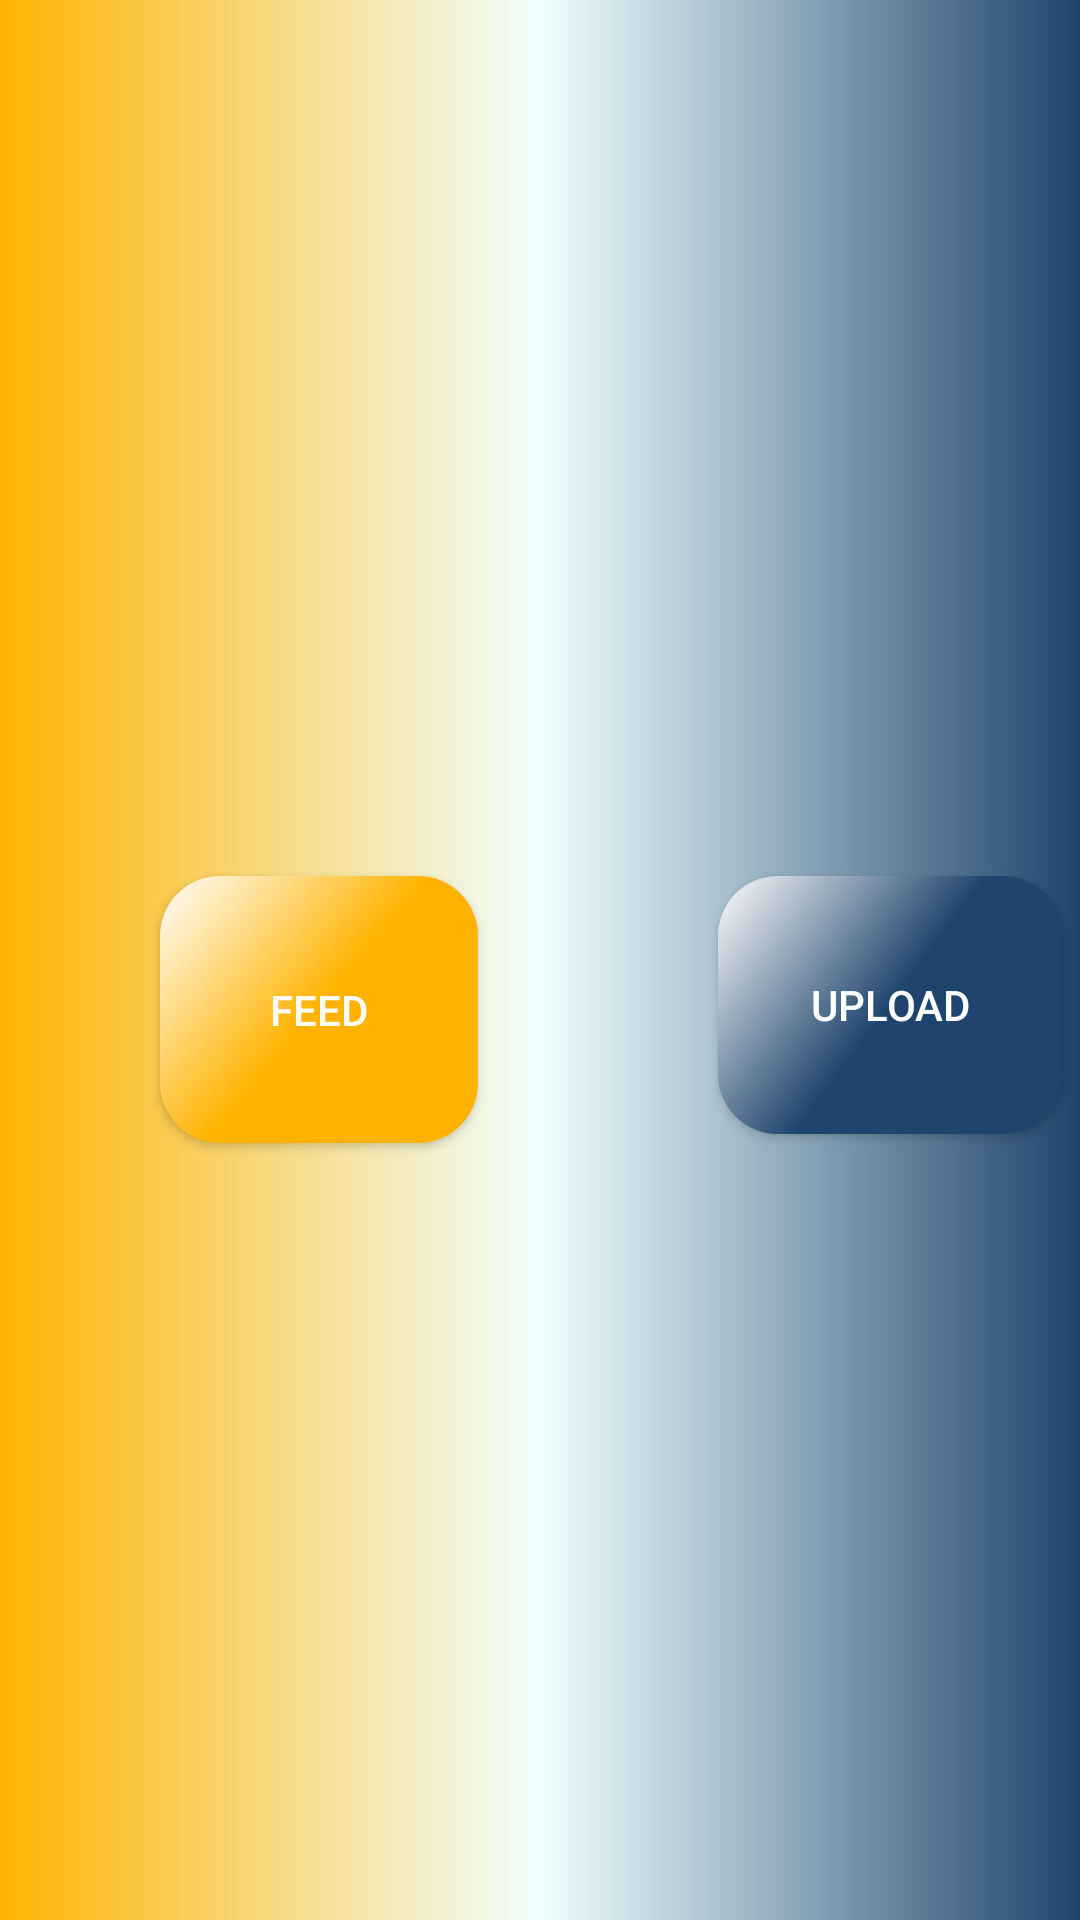

Layout XML and referenced resources for this Android screen:
<!-- AndroidManifest.xml: application theme Theme.AppCompat.DayNight.NoActionBar -->
<!-- res/layout/activity_home.xml -->
<?xml version="1.0" encoding="utf-8"?>
<androidx.constraintlayout.widget.ConstraintLayout xmlns:android="http://schemas.android.com/apk/res/android"
    xmlns:app="http://schemas.android.com/apk/res-auto"
    xmlns:tools="http://schemas.android.com/tools"
    android:layout_width="match_parent"
    android:layout_height="match_parent"
    tools:context=".HomeActivity"
    android:background="@drawable/bg_home"
    >

    <androidx.appcompat.widget.AppCompatButton
        android:id="@+id/feed_button"
        android:layout_width="106dp"
        android:layout_height="89dp"
        android:layout_marginTop="292dp"
        android:background="@drawable/bg_btn_feed"
        android:text="FEED"
        android:textColor="@color/white"
        app:layout_constraintEnd_toEndOf="parent"
        app:layout_constraintHorizontal_bias="0.21"
        app:layout_constraintStart_toStartOf="parent"
        app:layout_constraintTop_toTopOf="parent" />

    <androidx.appcompat.widget.AppCompatButton
        android:id="@+id/upload_button"
        android:layout_width="115dp"
        android:layout_height="86dp"
        android:layout_marginStart="80dp"
        android:layout_marginTop="292dp"
        android:background="@drawable/bg_btn_upload"
        android:text="Upload"
        android:textColor="@color/white"
        app:layout_constraintBottom_toBottomOf="parent"
        app:layout_constraintStart_toEndOf="@+id/feed_button"
        app:layout_constraintTop_toTopOf="parent"
        app:layout_constraintVertical_bias="0.0"
        tools:ignore="MissingConstraints" />
</androidx.constraintlayout.widget.ConstraintLayout>
<!-- resources referenced by this layout -->
<resources>
  <!-- drawable bg_btn_feed (drawable) -->
  <?xml version="1.0" encoding="utf-8"?>
  <shape xmlns:android="http://schemas.android.com/apk/res/android">
      <gradient
          android:startColor="#FFB300"
          android:endColor="#FFFFFF"
          android:angle="135"
          android:centerColor="#FFB300" />
      <corners android:radius="20dp" />
  </shape>
  <!-- drawable bg_btn_upload (drawable) -->
  <?xml version="1.0" encoding="utf-8"?>
  <shape xmlns:android="http://schemas.android.com/apk/res/android">
      <gradient
          android:startColor="#1F456E"
          android:endColor="#FFFFFF"
          android:angle="135"
          android:centerColor="#1F456E" />
      <corners android:radius="20dp" />
  </shape>
  <!-- drawable bg_home (drawable) -->
  <?xml version="1.0" encoding="utf-8"?>
  <shape xmlns:android="http://schemas.android.com/apk/res/android">
      <gradient
          android:startColor="#FFB300"
          android:centerColor="#F0FFFF"
          android:endColor="#1F456E"
          android:angle="0" />
  </shape>
  <!-- not gathered from this repository: default colours our renderer supplied (Android Studio template values) -->
  <color name="white">#FFFFFFFF</color>
</resources>
